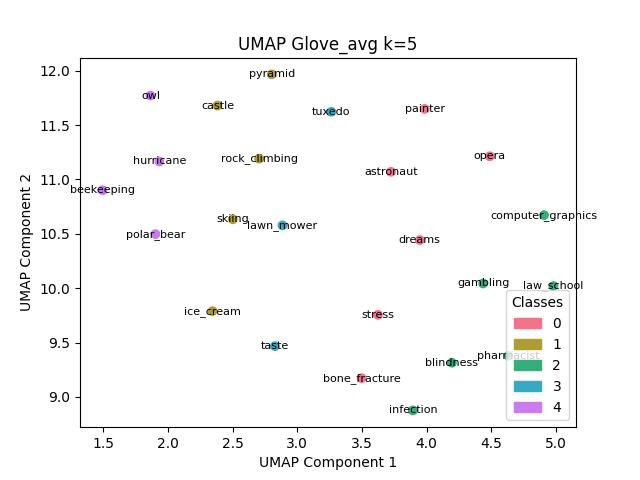

Source data for this figure (header and first rows):
, names, labels
0, astronaut, 0
3, bone_fracture, 0
6, dreams, 0
13, opera, 0
15, painter, 0
21, stress, 0
4, castle, 1
9, ice_cream, 1
18, pyramid, 1
19, rock_climbing, 1
20, skiing, 1
2, blindness, 2
5, computer_graphics, 2
7, gambling, 2
10, infection, 2
11, law_school, 2
16, pharmacist, 2
12, lawn_mower, 3
22, taste, 3
23, tuxedo, 3
1, beekeeping, 4
8, hurricane, 4
14, owl, 4
17, polar_bear, 4
